Image classification data set "das-Fahrzeug" (PinkyWeat/das-Fahrzeug on GitHub). Class labels (3): avanzar, parar, retroceder.

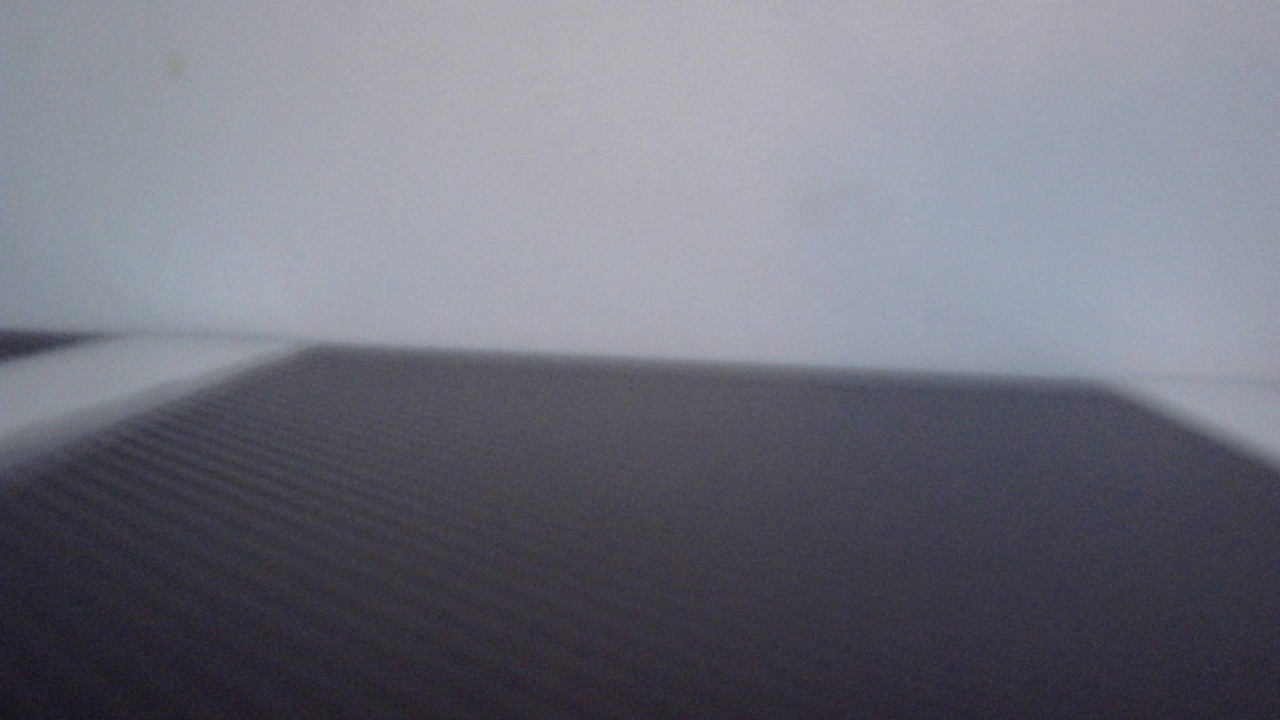
Label: avanzar

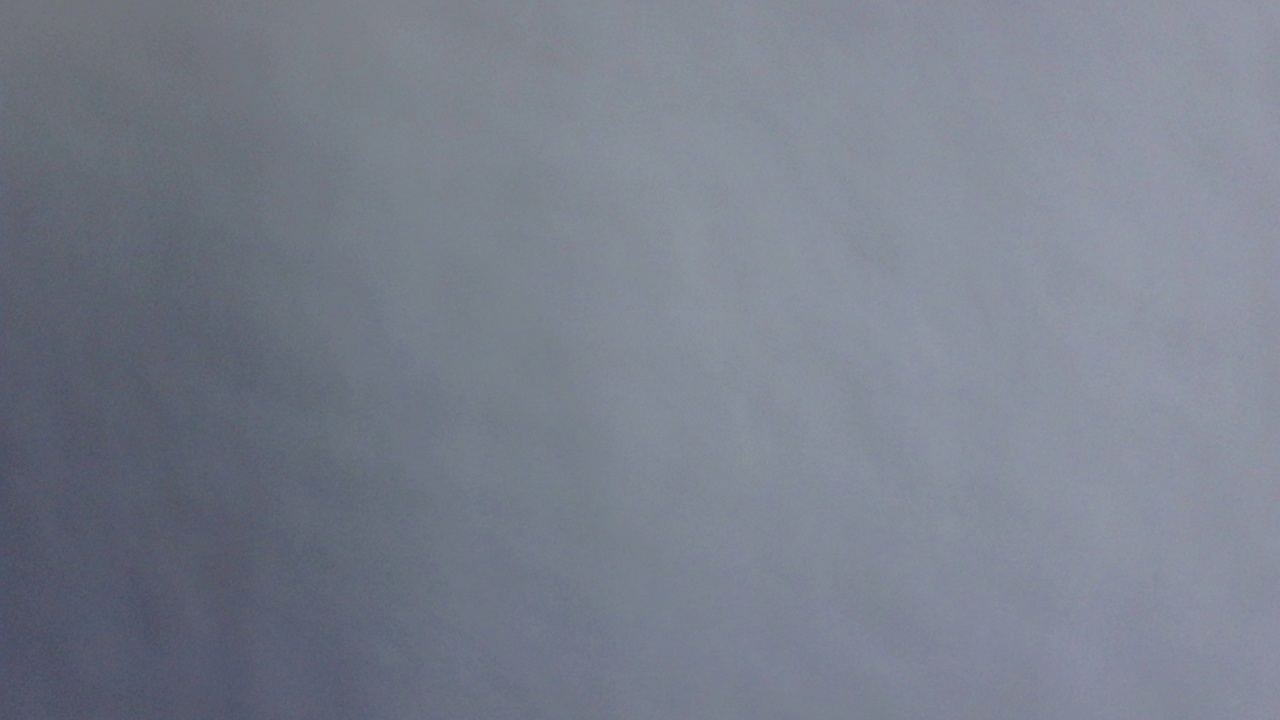
Label: retroceder

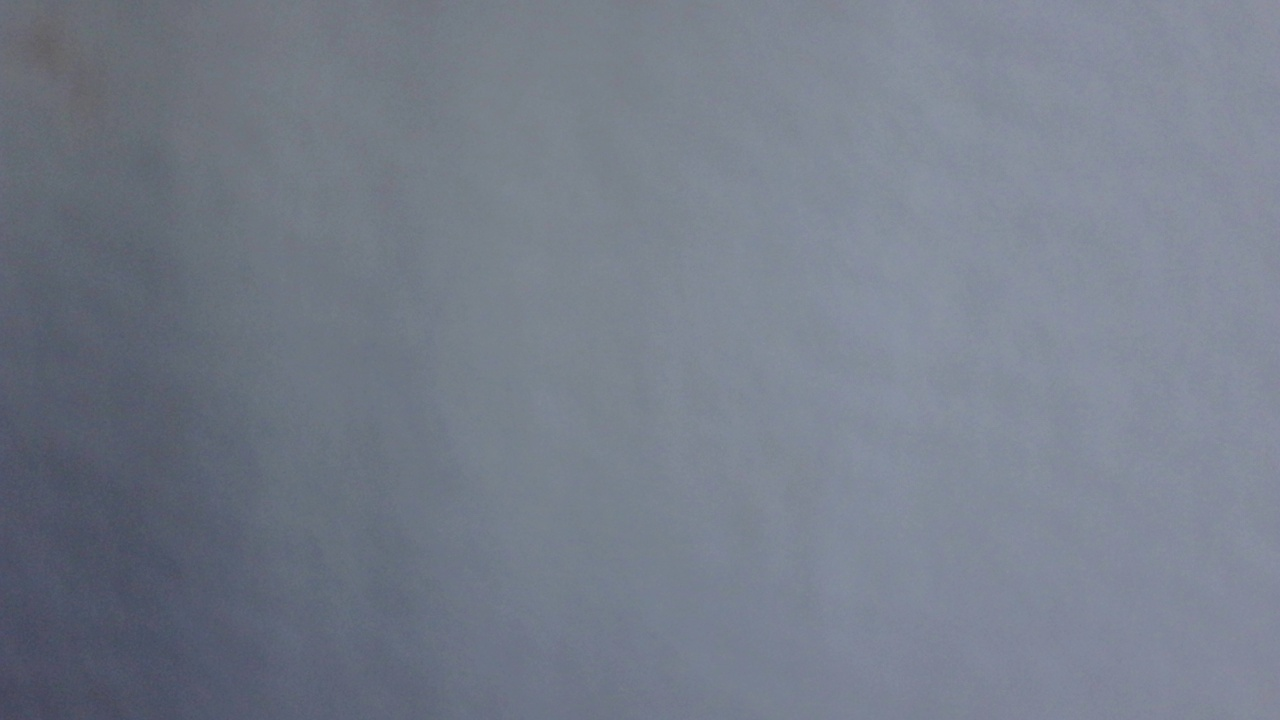
Label: retroceder

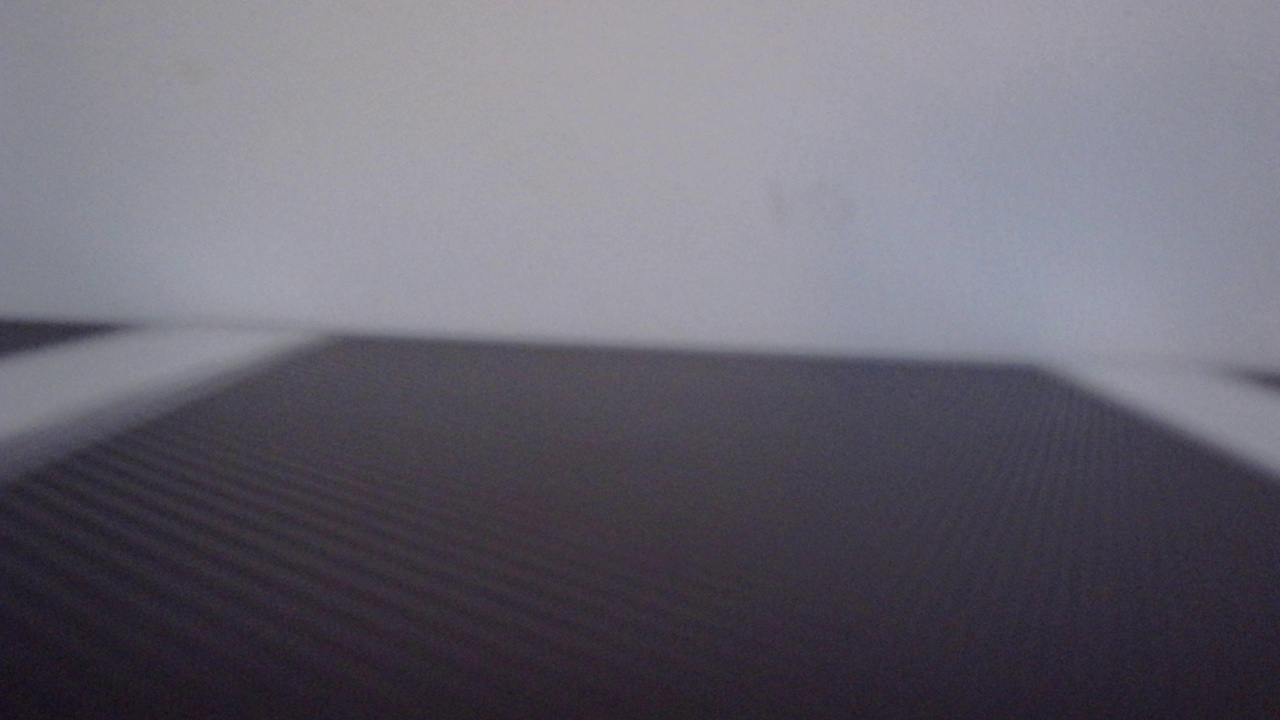
Label: parar

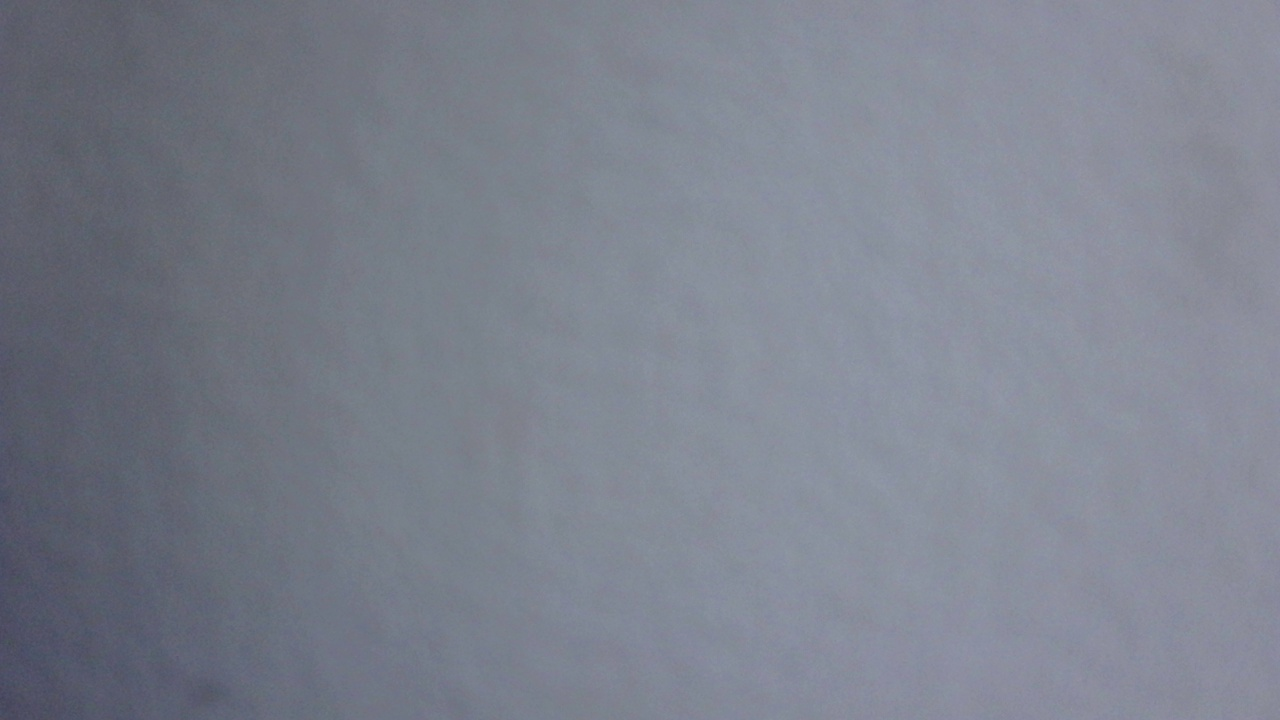
Label: retroceder

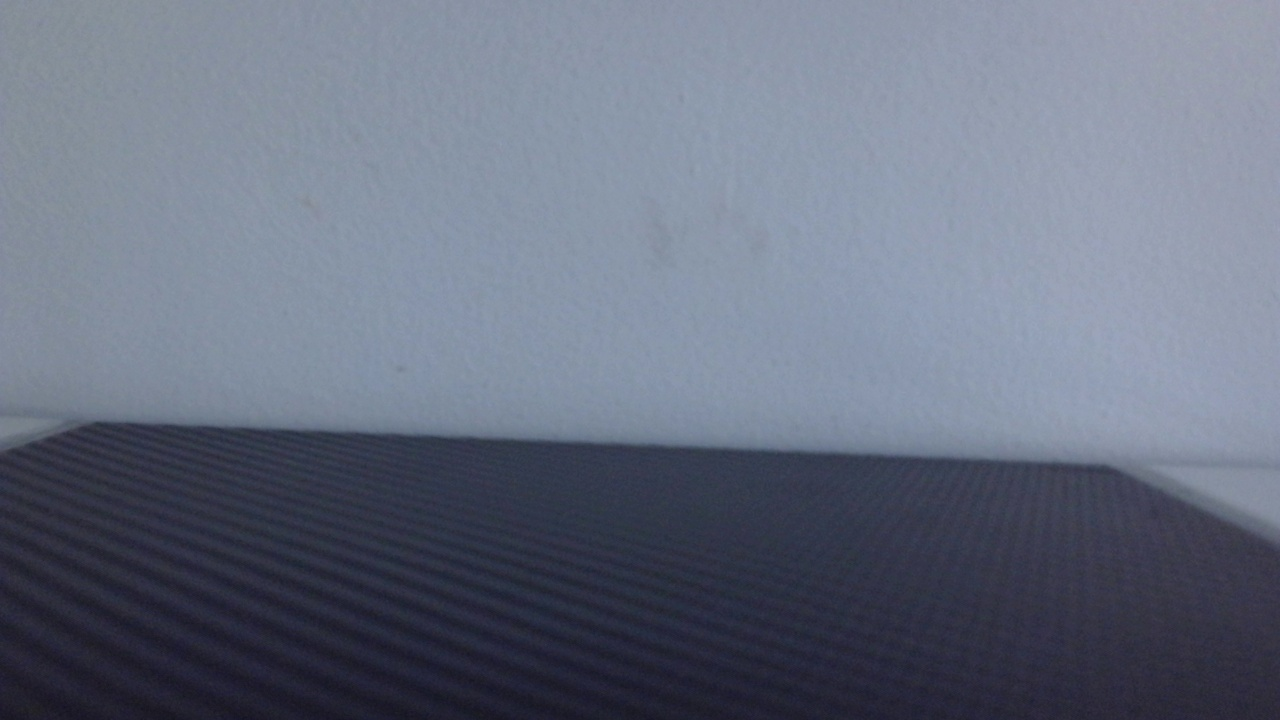
Label: parar
